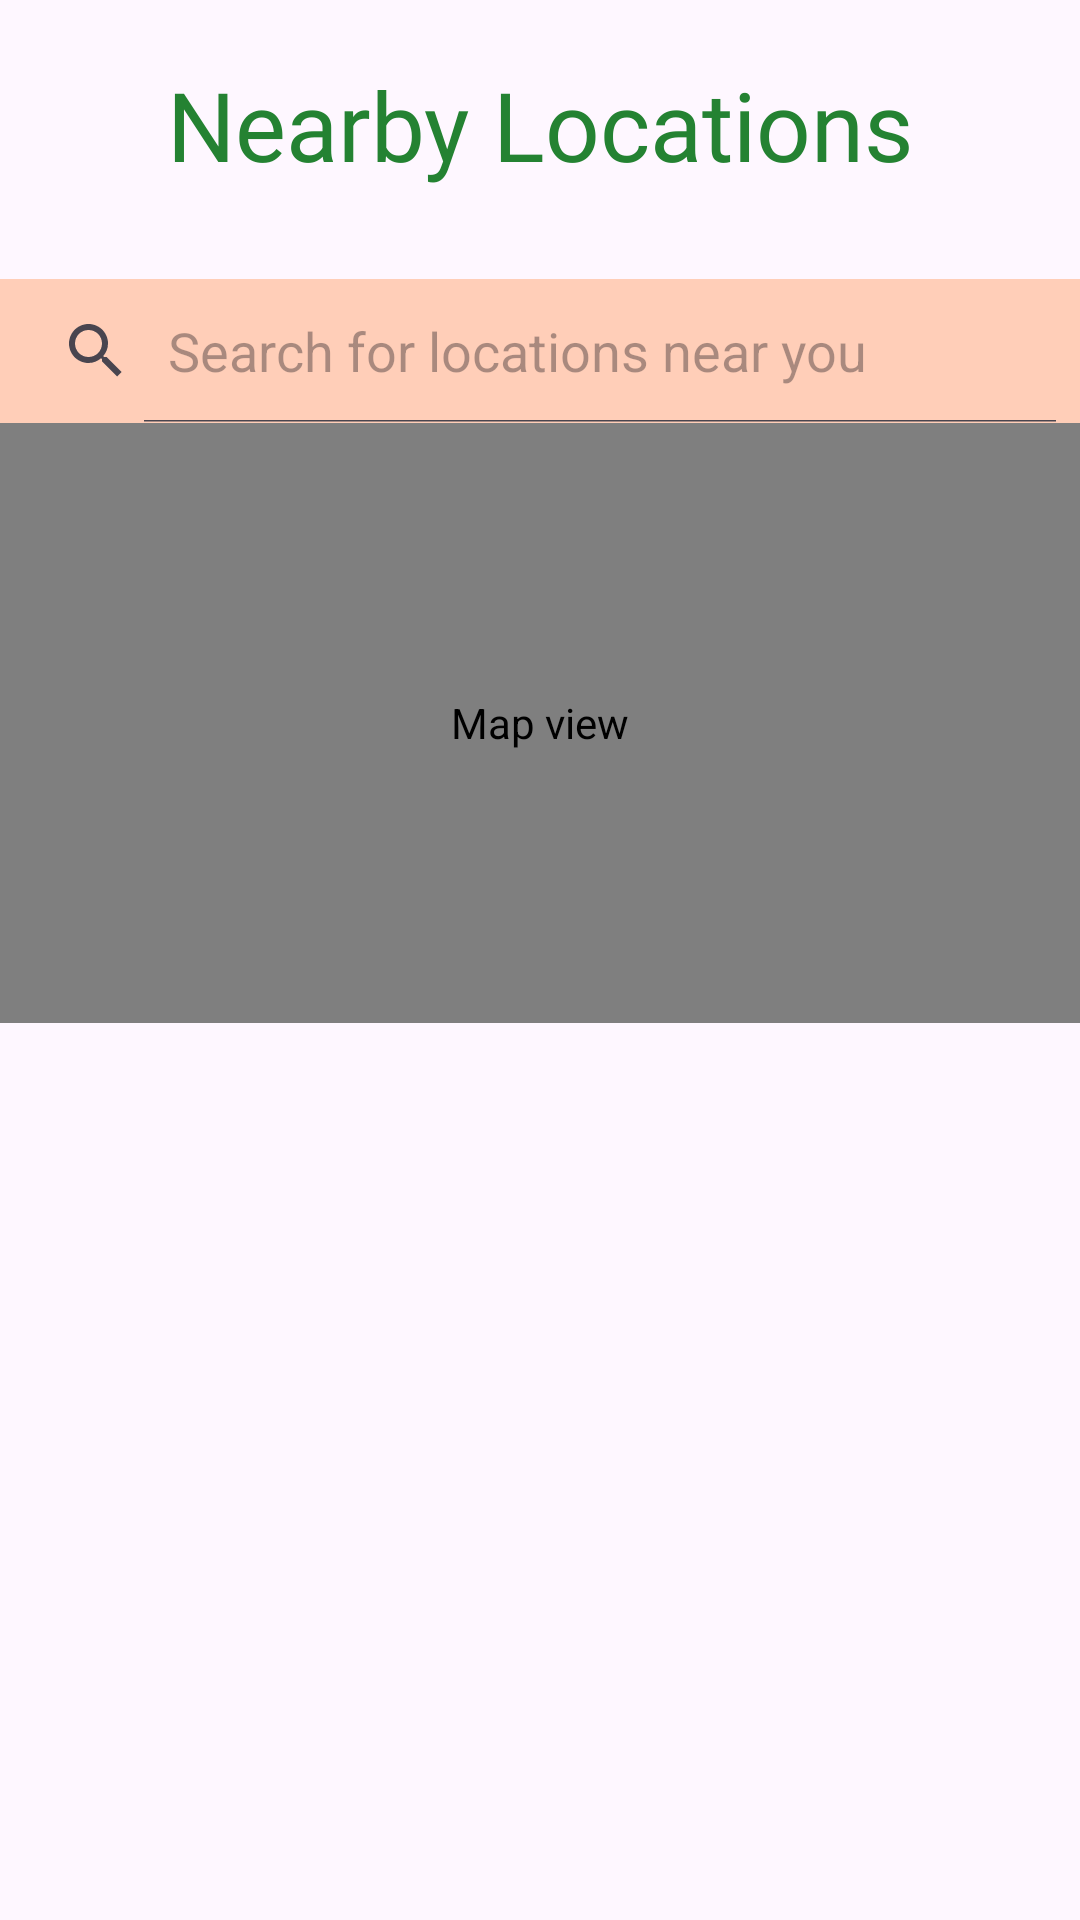

Android layout source for this screen:
<!-- AndroidManifest.xml: application theme Theme.FoodDelivery_MobileProject_Group6 -->
<!-- res/layout/activity_restaurant_loc.xml -->
<?xml version="1.0" encoding="utf-8"?>
<LinearLayout xmlns:android="http://schemas.android.com/apk/res/android"
    xmlns:app="http://schemas.android.com/apk/res-auto"
    xmlns:mapbox="http://schemas.android.com/apk/res-auto"
    xmlns:tools="http://schemas.android.com/tools"
    android:layout_width="match_parent"
    android:layout_height="match_parent"
    tools:context=".RestaurantLocActivity"
    android:orientation="vertical">

    <TextView
        android:layout_width="match_parent"
        android:layout_height="wrap_content"
        android:id="@+id/titleTV"
        android:text="Nearby Locations"
        android:layout_marginTop="20dp"
        android:gravity="center"
        android:fontFamily="@font/montserrat_medium"
        android:textColor="#248232"
        android:textSize="32sp">

    </TextView>


    <android.widget.SearchView
        android:id="@+id/locsearchview"
        android:layout_width="match_parent"
        android:layout_height="wrap_content"
        android:iconifiedByDefault="false"
        android:queryHint="Search for locations near you"
        android:layout_marginTop="30dp"
        android:background="#FFCEB8">

    </android.widget.SearchView>

    <com.google.android.gms.maps.MapView
        android:layout_width="match_parent"
        android:layout_height="200dp"
        android:id="@+id/mapView"
        android:contentDescription="Map view">

    </com.google.android.gms.maps.MapView>

    <androidx.recyclerview.widget.RecyclerView
        android:layout_width="match_parent"
        android:id="@+id/recycleView"
        android:layout_height="400dp"
        android:layout_marginTop="20dp">

    </androidx.recyclerview.widget.RecyclerView>

</LinearLayout>
<!-- resources referenced by this layout -->
<resources>
  <style name="Theme.FoodDelivery_MobileProject_Group6" parent="Base.Theme.FoodDelivery_MobileProject_Group6" />
  <style name="Base.Theme.FoodDelivery_MobileProject_Group6" parent="Theme.Material3.DayNight.NoActionBar">
          
          
      </style>
</resources>
